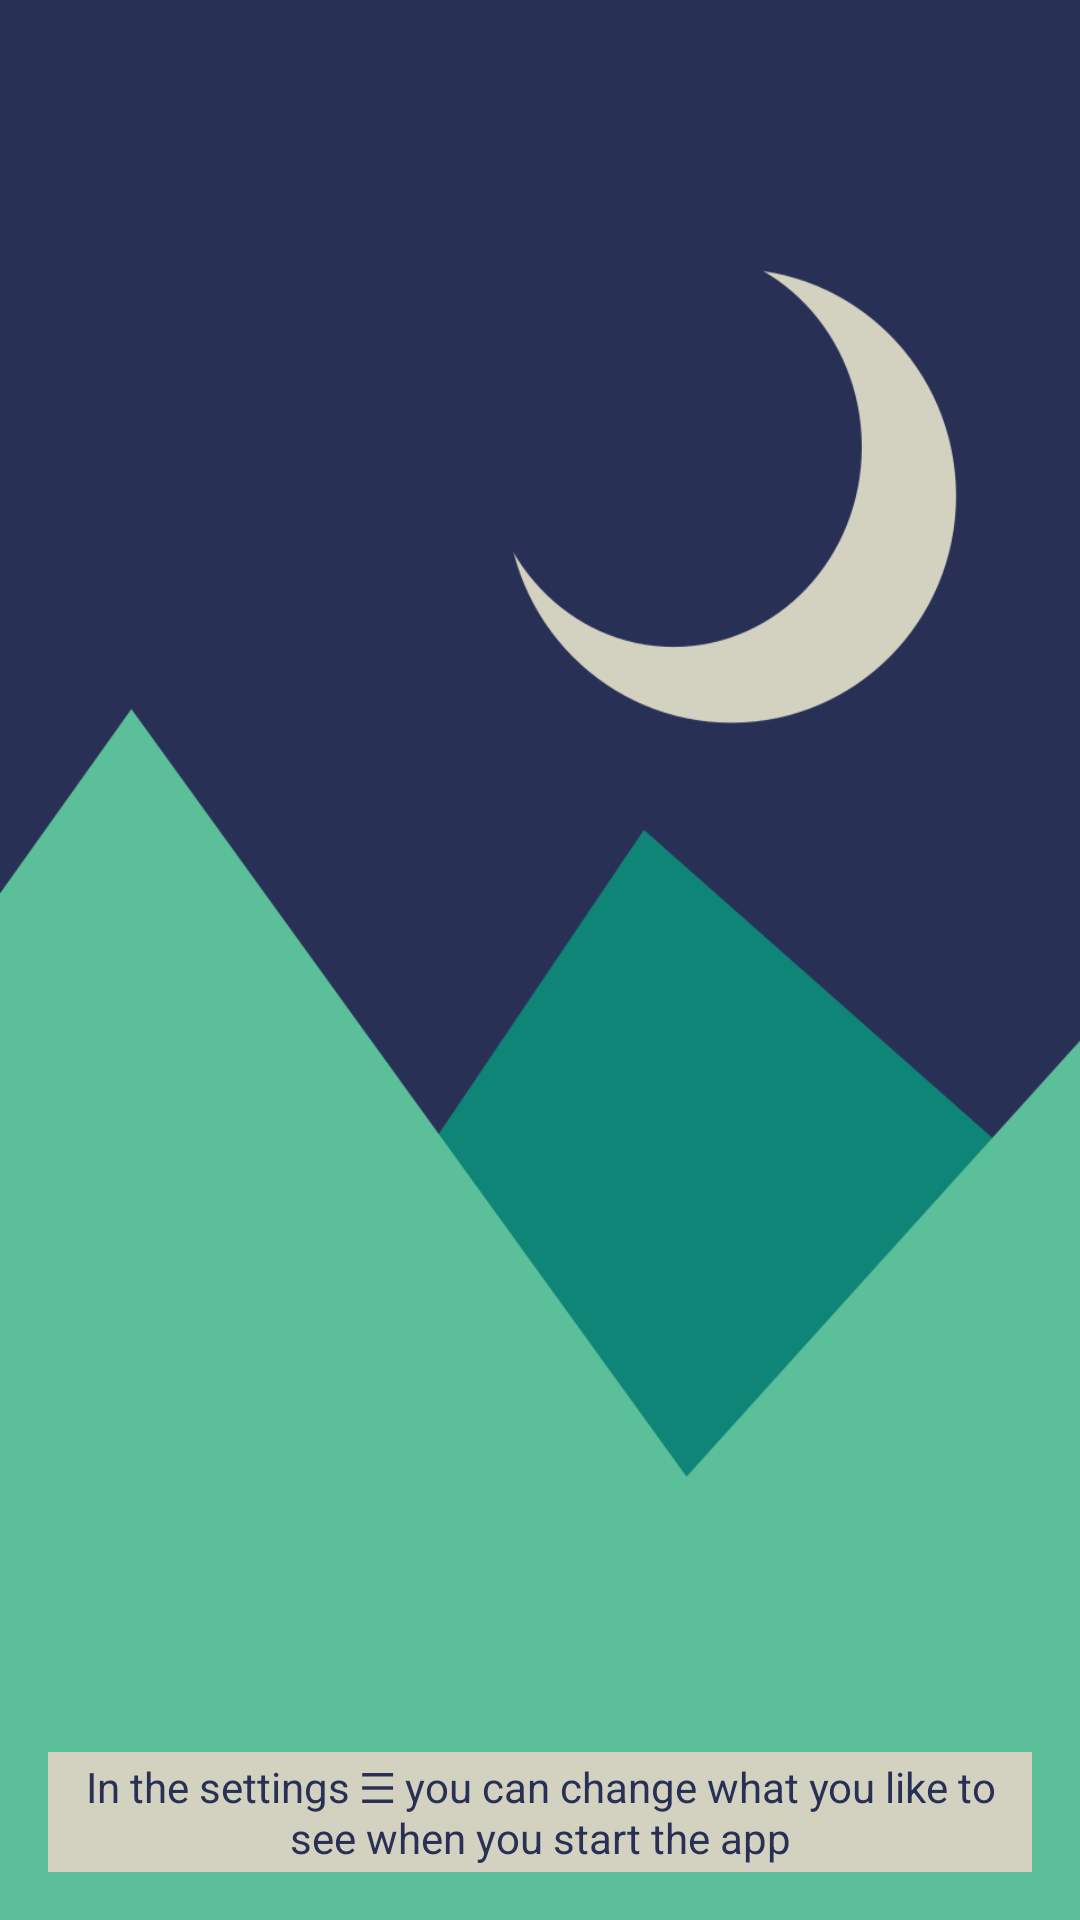

Produce the Android XML layout that renders to this screen, including the resource entries it uses.
<!-- AndroidManifest.xml: application theme AppTheme -->
<!-- res/layout/landing_screen.xml -->
<?xml version="1.0" encoding="utf-8"?>
<RelativeLayout xmlns:android="http://schemas.android.com/apk/res/android"
    android:orientation="vertical" android:layout_width="match_parent"
    android:layout_height="match_parent"
    android:background="@drawable/background">

    <TextView
        android:id="@+id/textView"
        android:layout_width="match_parent"
        android:layout_height="wrap_content"
        android:layout_margin="@dimen/fab_margin"
        android:padding="@dimen/small_margin"
        android:background="@color/colorAccent"
        android:layout_alignParentBottom="true"
        android:gravity="center"
        android:text="In the settings ☰ you can change what you like to see when you start the app"
        android:textColor="@color/darkblue" />

</RelativeLayout>
<!-- resources referenced by this layout -->
<resources>
  <color name="colorAccent">#d3d2c0</color>
  <color name="darkblue">#293056</color>
  <dimen name="fab_margin">16dp</dimen>
  <dimen name="small_margin">2dp</dimen>
  <!-- drawable background: png bitmap (drawable, 18779 bytes) -->
  <style name="AppTheme" parent="Theme.AppCompat.Light.DarkActionBar">
          
          <item name="colorPrimary">@color/colorPrimary</item>
          <item name="colorPrimaryDark">@color/colorPrimaryDark</item>
          <item name="colorAccent">@color/colorAccent</item>
      </style>
  <color name="colorPrimary">#0e8576</color>
  <color name="colorPrimaryDark">#095d52</color>
</resources>
